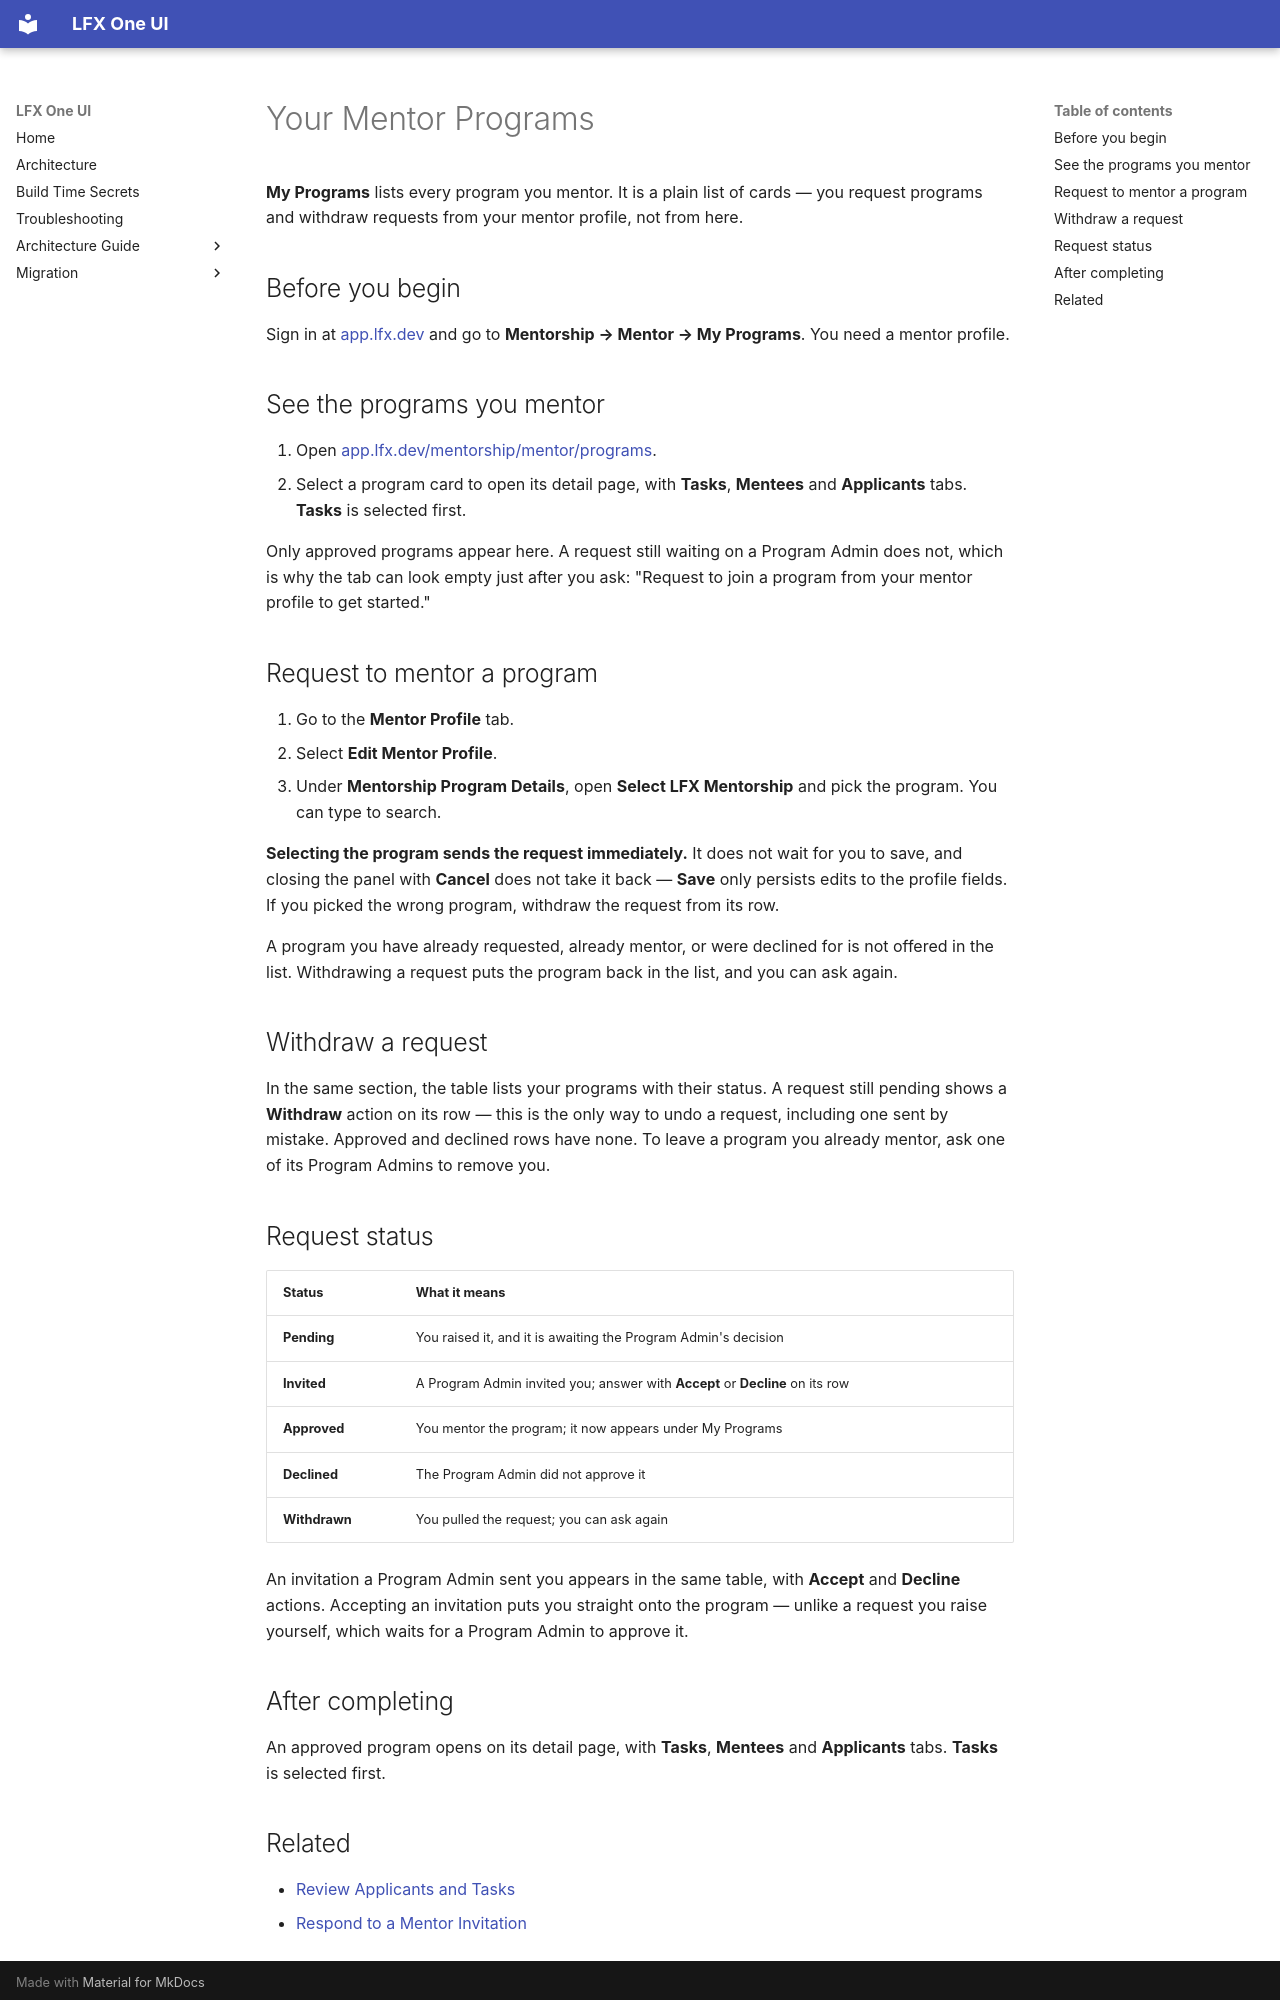

repository: linuxfoundation/lfx-self-serve · page: user/mentorship/mentor-programs/index.html · generator: mkdocs

---
title: Your Mentor Programs
description: How to see the programs you mentor, request to mentor a new one, and withdraw a request.
audience: [all]
product_area: Mentorship
tags: [mentorship, mentor, programs, request, withdraw, status]
last_generated: 2026-10-26
last_updated: 2026-10-30
intercom_collection: Mentorship
---

**My Programs** lists every program you mentor. It is a plain list of cards — you request programs and withdraw requests from your mentor profile, not from here.

## Before you begin

Sign in at [app.lfx.dev](https://app.lfx.dev) and go to **Mentorship → Mentor → My Programs**. You need a mentor profile.

## See the programs you mentor

1. Open [app.lfx.dev/mentorship/mentor/programs](https://app.lfx.dev/mentorship/mentor/programs).
2. Select a program card to open its detail page, with **Tasks**, **Mentees** and **Applicants** tabs. **Tasks** is selected first.

Only approved programs appear here. A request still waiting on a Program Admin does not, which is why the tab can look empty just after you ask: "Request to join a program from your mentor profile to get started."

## Request to mentor a program

1. Go to the **Mentor Profile** tab.
2. Select **Edit Mentor Profile**.
3. Under **Mentorship Program Details**, open **Select LFX Mentorship** and pick the program. You can type to search.

**Selecting the program sends the request immediately.** It does not wait for you to save, and closing the panel with **Cancel** does not take it back — **Save** only persists edits to the profile fields. If you picked the wrong program, withdraw the request from its row.

A program you have already requested, already mentor, or were declined for is not offered in the list. Withdrawing a request puts the program back in the list, and you can ask again.

## Withdraw a request

In the same section, the table lists your programs with their status. A request still pending shows a **Withdraw** action on its row — this is the only way to undo a request, including one sent by mistake. Approved and declined rows have none. To leave a program you already mentor, ask one of its Program Admins to remove you.

## Request status

| Status        | What it means                                                                 |
| ------------- | ----------------------------------------------------------------------------- |
| **Pending**   | You raised it, and it is awaiting the Program Admin's decision                |
| **Invited**   | A Program Admin invited you; answer with **Accept** or **Decline** on its row |
| **Approved**  | You mentor the program; it now appears under My Programs                      |
| **Declined**  | The Program Admin did not approve it                                          |
| **Withdrawn** | You pulled the request; you can ask again                                     |

An invitation a Program Admin sent you appears in the same table, with **Accept** and **Decline** actions. Accepting an invitation puts you straight onto the program — unlike a request you raise yourself, which waits for a Program Admin to approve it.

## After completing

An approved program opens on its detail page, with **Tasks**, **Mentees** and **Applicants** tabs. **Tasks** is selected first.
